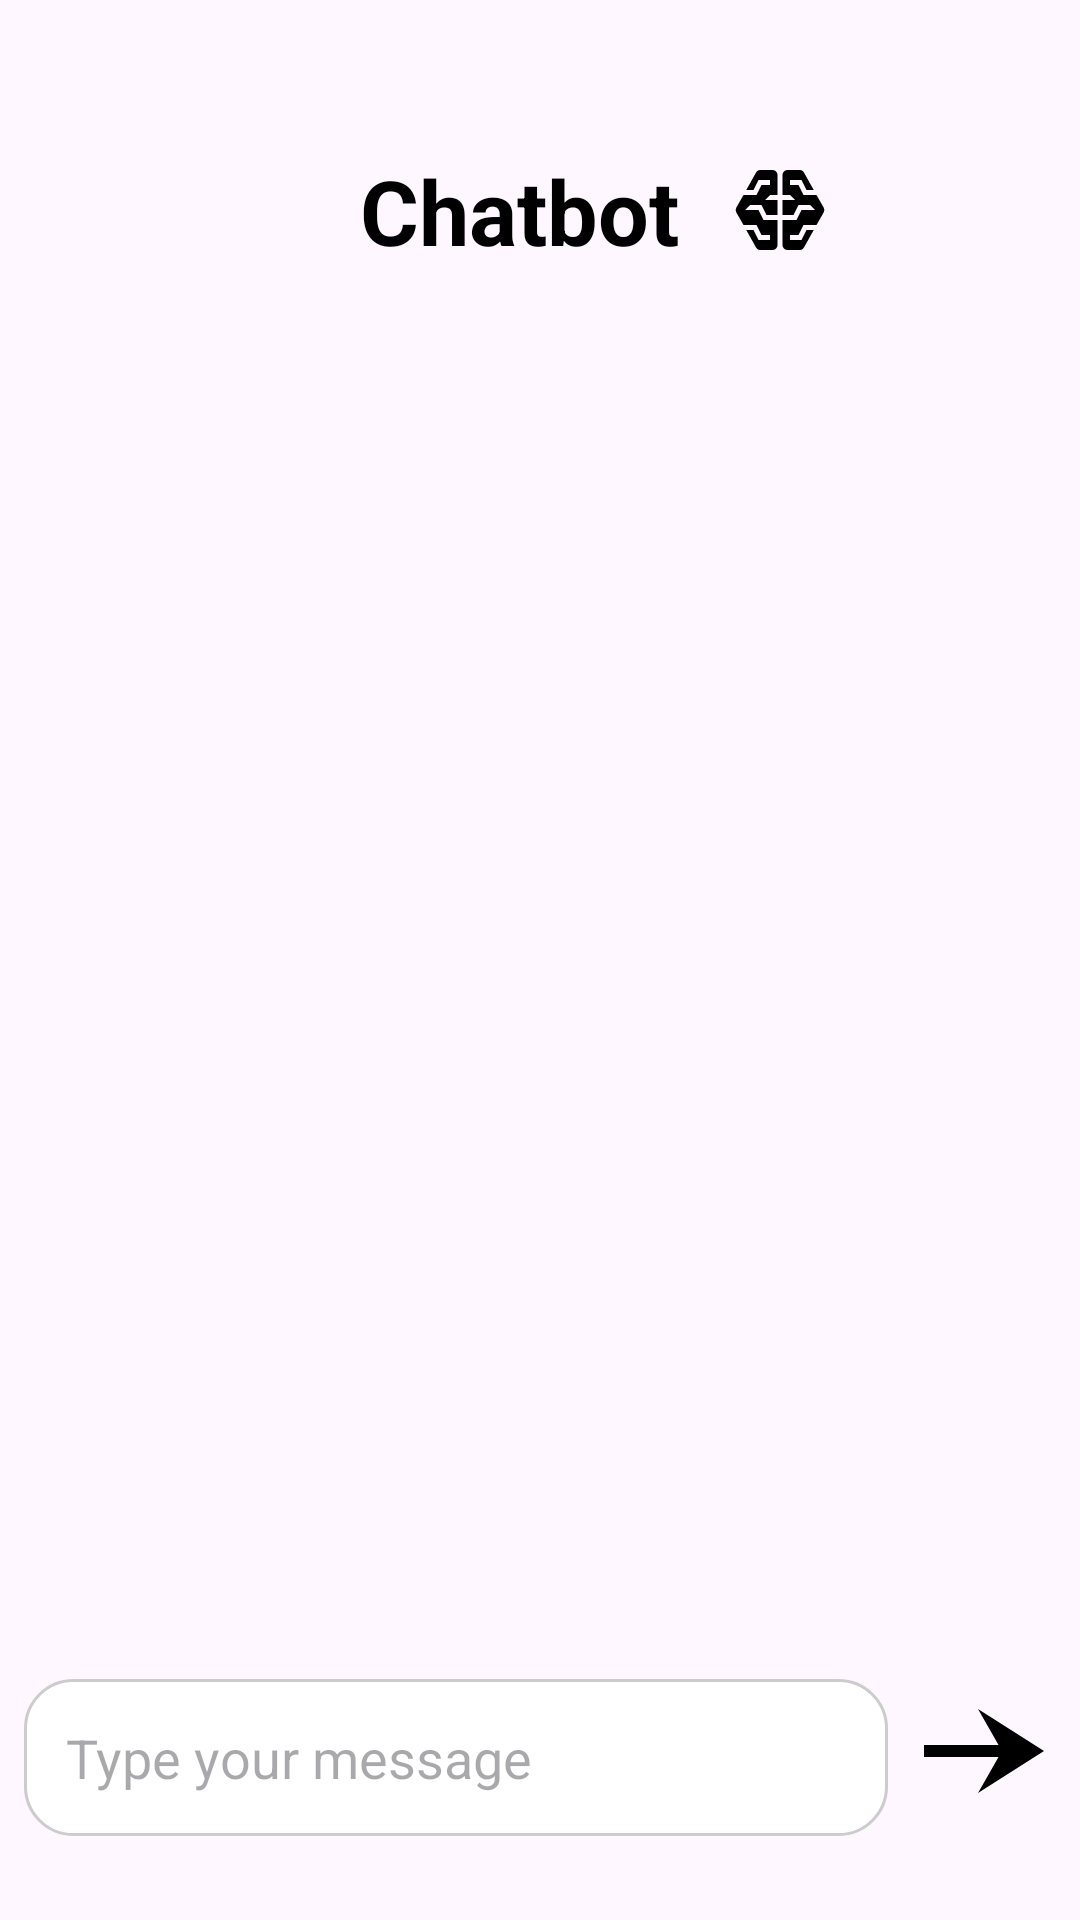

Produce the Android XML layout that renders to this screen, including the resource entries it uses.
<!-- AndroidManifest.xml: application theme Theme.SmartAid -->
<!-- res/layout/activity_main.xml -->
<?xml version="1.0" encoding="utf-8"?>
<LinearLayout
    xmlns:android="http://schemas.android.com/apk/res/android"
    android:orientation="vertical"
    android:layout_width="match_parent"
    android:layout_height="match_parent">

    <TextView
        android:layout_width="160dp"
        android:layout_height="wrap_content"
        android:text="Chatbot"
        android:drawableRight="@drawable/outline_network_intelligence_24"
        android:layout_marginTop="50dp"
        android:textStyle="bold"
        android:textSize="30dp"
        android:textColor="@color/black"
        android:layout_marginLeft="20dp"
        android:layout_gravity="center"/>


    <androidx.recyclerview.widget.RecyclerView
        android:id="@+id/recyclerView"
        android:layout_marginTop="30dp"
        android:layout_width="match_parent"
        android:layout_height="0dp"
        android:layout_weight="1"
        android:padding="8dp"/>


    <ProgressBar
        android:id="@+id/progressBar"
        android:visibility="gone"
        android:layout_width="wrap_content"
        android:layout_height="wrap_content"
        android:layout_gravity="center"
        style="@android:style/Widget.DeviceDefault.Light.ProgressBar.Large"/>

    <LinearLayout
        android:orientation="horizontal"
        android:padding="8dp"
        android:layout_width="match_parent"
        android:layout_height="wrap_content">

        <EditText
            android:id="@+id/inputEditText"
            android:layout_weight="1"
            android:layout_width="0dp"
            android:layout_height="wrap_content"
            android:hint="Type your message"
            android:background="@drawable/rounded_edittext"
            android:padding="14dp"
            android:inputType="text"
            android:imeOptions="actionDone"
            android:layout_marginBottom="20dp"
            android:textColor="#000000"/>

        <ImageView
            android:id="@+id/sendButton"
            android:layout_width="48dp"
            android:layout_height="48dp"
            android:layout_marginBottom="20dp"
            android:src="@drawable/outline_line_end_arrow_notch_24"
            android:layout_marginStart="8dp"/>
    </LinearLayout>
</LinearLayout>
<!-- resources referenced by this layout -->
<resources>
  <color name="black">#FF000000</color>
  <!-- drawable outline_line_end_arrow_notch_24 (drawable) -->
  <vector xmlns:android="http://schemas.android.com/apk/res/android" android:height="24dp" android:tint="#000000" android:viewportHeight="960" android:viewportWidth="960" android:width="24dp">
        
      <path android:fillColor="@android:color/black" android:pathData="M440,760L577,520L80,520L80,440L577,440L440,200L880,480L440,760Z"/>
      
  </vector>
  <!-- drawable outline_network_intelligence_24 (drawable) -->
  <vector xmlns:android="http://schemas.android.com/apk/res/android" android:height="40dp" android:tint="#000000" android:viewportHeight="960" android:viewportWidth="960" android:width="40dp">
        
      <path android:fillColor="@android:color/white" android:pathData="M323,800Q312,800 302.5,794.5Q293,789 288,779L210,640L268,640L308,720L400,720L400,680L332,680L292,600L188,600L131,500Q129,495 127.5,490Q126,485 126,480Q126,476 131,460L188,360L292,360L332,280L400,280L400,240L308,240L268,320L210,320L288,181Q293,171 302.5,165.5Q312,160 323,160L420,160Q437,160 448.5,171.5Q460,183 460,200L460,360L400,360L360,400L460,400L460,520L372,520L332,440L240,440L200,480L308,480L348,560L460,560L460,760Q460,777 448.5,788.5Q437,800 420,800L323,800ZM540,800Q523,800 511.5,788.5Q500,777 500,760L500,560L612,560L652,480L760,480L720,440L628,440L588,520L500,520L500,400L600,400L560,360L500,360L500,200Q500,183 511.5,171.5Q523,160 540,160L637,160Q648,160 657.5,165.5Q667,171 672,181L750,320L692,320L652,240L560,240L560,280L628,280L668,360L772,360L829,460Q831,465 832.5,470Q834,475 834,480Q834,484 829,500L772,600L668,600L628,680L560,680L560,720L652,720L692,640L750,640L672,779Q667,789 657.5,794.5Q648,800 637,800L540,800Z"/>
      
  </vector>
  <!-- drawable rounded_edittext (drawable) -->
  <?xml version="1.0" encoding="utf-8"?>
  <shape xmlns:android="http://schemas.android.com/apk/res/android">
  <solid android:color="#FFFFFF"/>
      <corners android:radius="16dp"/>
      <stroke android:width="1dp" android:color="#CCCCCC"/>
  </shape>
  <style name="Theme.SmartAid" parent="Base.Theme.SmartAid" />
  <style name="Base.Theme.SmartAid" parent="Theme.Material3.DayNight.NoActionBar">
          
          
      </style>
</resources>
